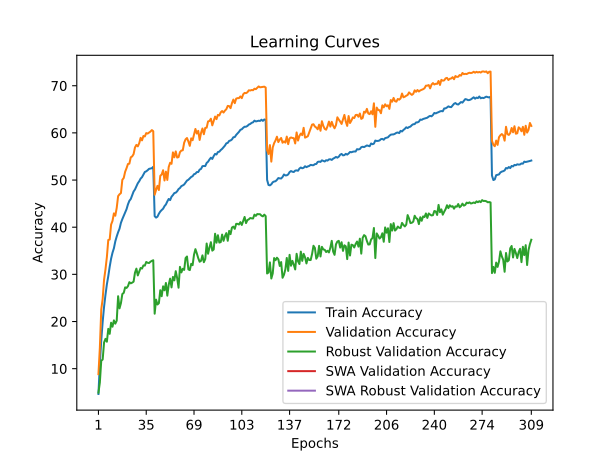

The file beside this chart, header and first rows:
time; train_accuracy; train_loss; valid_accuracy; valid_loss; valid_accuracy_robust; valid_accuracy_swa; valid_accuracy_robust_swa
96,2463; 4,6340; 4,9256; 8,8400; 4,5638; 4,9172; 8,8400; 4,9172
191,8580; 11,1120; 4,4803; 14,4200; 4,3649; 7,0621; 14,4200; 7,0621
285,3860; 16,0000; 4,2047; 22,5500; 3,8507; 11,6966; 22,5500; 11,6966
378,5631; 19,9060; 4,0060; 24,7800; 3,7832; 11,9310; 24,7800; 11,9310
474,1736; 23,1310; 3,8555; 28,8700; 3,5413; 15,5517; 28,8700; 15,5517
571,0465; 25,6540; 3,7280; 31,0600; 3,5070; 16,3241; 31,0600; 16,3241
666,8205; 27,8720; 3,6271; 33,6700; 3,4000; 15,7172; 33,6700; 15,7172
760,2349; 29,6290; 3,5452; 37,2900; 3,2522; 18,4414; 37,2900; 18,4414
853,4851; 31,6160; 3,4640; 37,3900; 3,2225; 17,3862; 37,3900; 17,3862
948,1244; 33,3230; 3,3909; 40,5500; 3,1178; 19,7448; 40,5500; 19,7448
1042,2549; 34,5850; 3,3451; 41,3300; 3,1021; 18,8966; 41,3300; 18,8966
1135,5111; 35,5320; 3,2846; 42,9300; 3,0256; 20,2414; 42,9300; 20,2414
1229,8136; 37,0030; 3,2345; 42,4300; 3,0549; 19,5448; 42,4300; 19,5448
1322,3999; 38,0350; 3,1904; 44,1000; 2,9672; 20,1724; 44,1000; 20,1724
1415,6656; 38,9280; 3,1512; 46,5900; 2,9024; 25,3655; 46,5900; 25,3655
1510,3719; 39,6890; 3,1191; 46,9800; 2,8760; 22,7931; 46,9800; 22,7931
1606,0150; 40,9260; 3,0686; 47,2300; 2,8458; 23,8966; 47,2300; 23,8966
1698,1600; 41,7170; 3,0359; 50,0500; 2,7854; 25,8345; 50,0500; 25,8345
1793,3543; 42,4120; 3,0059; 50,4400; 2,7491; 26,0759; 50,4400; 26,0759
1887,5128; 43,1610; 2,9765; 51,7600; 2,6845; 27,2414; 51,7600; 27,2414
1980,0866; 43,8250; 2,9510; 52,5200; 2,6785; 27,1172; 52,5200; 27,1172
2075,0040; 44,8420; 2,9112; 53,4000; 2,6437; 27,4966; 53,4000; 27,4966
2170,4609; 45,5940; 2,8848; 53,4700; 2,6383; 28,3448; 53,4700; 28,3448
2263,8109; 45,9800; 2,8648; 54,8200; 2,6018; 28,0966; 54,8200; 28,0966
2355,3020; 46,7670; 2,8375; 55,0100; 2,5673; 28,2414; 55,0100; 28,2414
2450,5972; 47,5610; 2,8081; 55,4900; 2,5712; 28,4483; 55,4900; 28,4483
2542,8153; 48,0040; 2,7909; 56,9100; 2,5117; 30,3586; 56,9100; 30,3586
2635,4896; 48,6900; 2,7599; 57,4500; 2,5020; 31,2138; 57,4500; 31,2138
2726,4699; 49,3130; 2,7343; 57,1400; 2,5136; 29,7724; 57,1400; 29,7724
2819,5535; 49,7360; 2,7184; 57,8000; 2,4939; 30,5310; 57,8000; 30,5310
2914,5771; 50,2990; 2,7001; 58,9400; 2,4660; 31,3517; 58,9400; 31,3517
3008,1797; 50,6110; 2,6847; 58,4100; 2,4685; 31,2276; 58,4100; 31,2276
3101,2578; 51,1330; 2,6628; 59,3400; 2,4416; 31,8966; 59,3400; 31,8966
3192,7377; 51,7100; 2,6471; 59,2400; 2,4301; 31,8483; 59,2400; 31,8483
3286,3441; 51,8440; 2,6384; 59,9500; 2,4292; 32,6276; 59,9500; 32,6276
3378,0722; 52,0800; 2,6231; 59,8500; 2,4123; 32,4552; 59,8500; 32,4552
3474,2816; 52,3690; 2,6140; 60,0500; 2,4147; 32,4000; 60,0500; 32,4000
3569,0597; 52,4540; 2,6110; 60,2800; 2,4116; 32,6759; 60,2800; 32,6759
3661,7145; 52,5100; 2,6103; 60,5900; 2,4053; 32,8621; 60,5900; 32,8621
3757,1318; 52,8080; 2,5981; 60,3600; 2,3969; 32,9931; 60,3600; 32,9931
3851,7057; 42,3330; 3,0068; 46,8800; 2,8610; 21,6552; 46,8800; 21,6552
3945,2226; 42,0310; 3,0206; 47,8900; 2,8276; 24,6414; 47,8900; 24,6414
4038,3179; 42,2340; 3,0118; 48,7700; 2,7975; 23,6069; 48,7700; 23,6069
4131,6213; 42,8570; 2,9897; 47,8800; 2,8570; 23,8828; 47,8800; 23,8828
4227,9828; 43,3210; 2,9734; 50,8900; 2,7145; 26,6345; 50,8900; 26,6345
4322,9809; 43,6420; 2,9570; 51,1800; 2,7056; 25,3655; 51,1800; 25,3655
4416,9596; 43,9150; 2,9404; 52,0800; 2,6944; 27,4621; 52,0800; 27,4621
4510,0386; 44,4650; 2,9252; 49,9000; 2,7449; 26,6207; 49,9000; 26,6207
4603,2890; 44,8190; 2,9080; 51,7800; 2,7092; 28,1724; 51,7800; 28,1724
4696,7058; 45,4620; 2,8900; 50,0200; 2,7268; 25,4828; 50,0200; 25,4828
4790,0226; 45,9890; 2,8704; 52,7700; 2,6690; 27,7931; 52,7700; 27,7931
4882,0937; 45,7420; 2,8675; 53,6600; 2,6255; 29,0966; 53,6600; 29,0966
4977,8424; 46,4640; 2,8453; 53,4400; 2,6587; 27,2345; 53,4400; 27,2345
5071,6299; 46,8060; 2,8294; 55,8600; 2,5824; 29,4552; 55,8600; 29,4552
5163,7631; 47,2400; 2,8112; 54,8200; 2,5957; 28,7241; 54,8200; 28,7241
5256,5751; 47,3160; 2,8142; 56,0700; 2,5376; 30,6759; 56,0700; 30,6759
5351,0447; 47,6180; 2,7942; 54,7700; 2,5888; 29,2138; 54,7700; 29,2138
5447,5850; 48,0830; 2,7819; 54,8600; 2,6111; 27,1655; 54,8600; 27,1655
5540,2732; 48,3080; 2,7735; 55,9100; 2,5615; 31,5862; 55,9100; 31,5862
5635,7260; 48,7140; 2,7495; 56,2500; 2,5375; 30,4138; 56,2500; 30,4138
... 249 more rows
